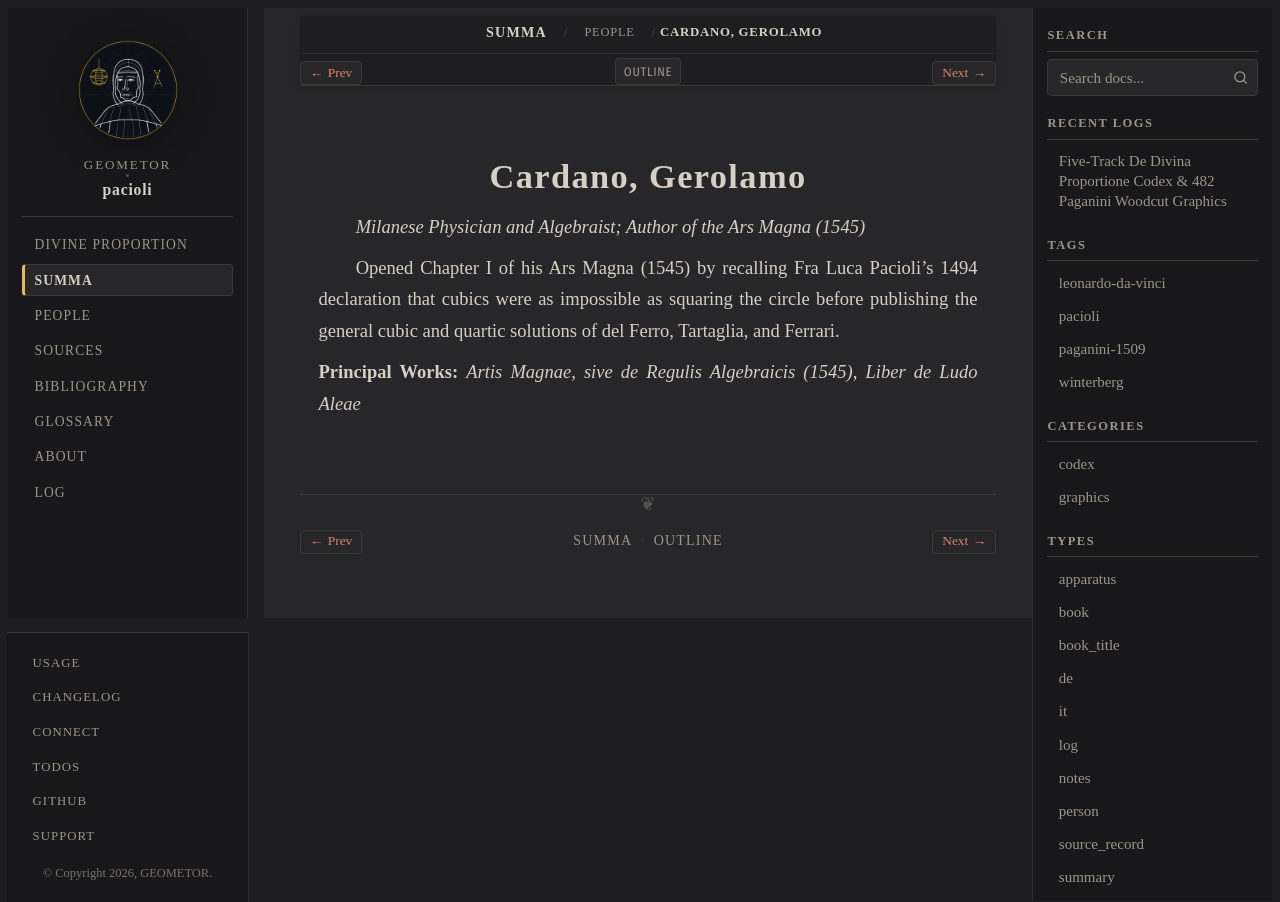

repository: geometor/pacioli · page: summa_1494/people/cardano.html · generator: sphinx

:type: person
:layout: book
:death_year: 1576
:death_label: 1576
:lifespan: 1501 – 1576
:excerpt: Milanese Physician and Algebraist; Author of the Ars Magna (1545)

.. _person-cardano:

Cardano, Gerolamo
=================

*Milanese Physician and Algebraist; Author of the Ars Magna (1545)*

Opened Chapter I of his Ars Magna (1545) by recalling Fra Luca Pacioli's 1494 declaration that cubics were as impossible as squaring the circle before publishing the general cubic and quartic solutions of del Ferro, Tartaglia, and Ferrari.

**Principal Works:** *Artis Magnae, sive de Regulis Algebraicis (1545)*, *Liber de Ludo Aleae*
